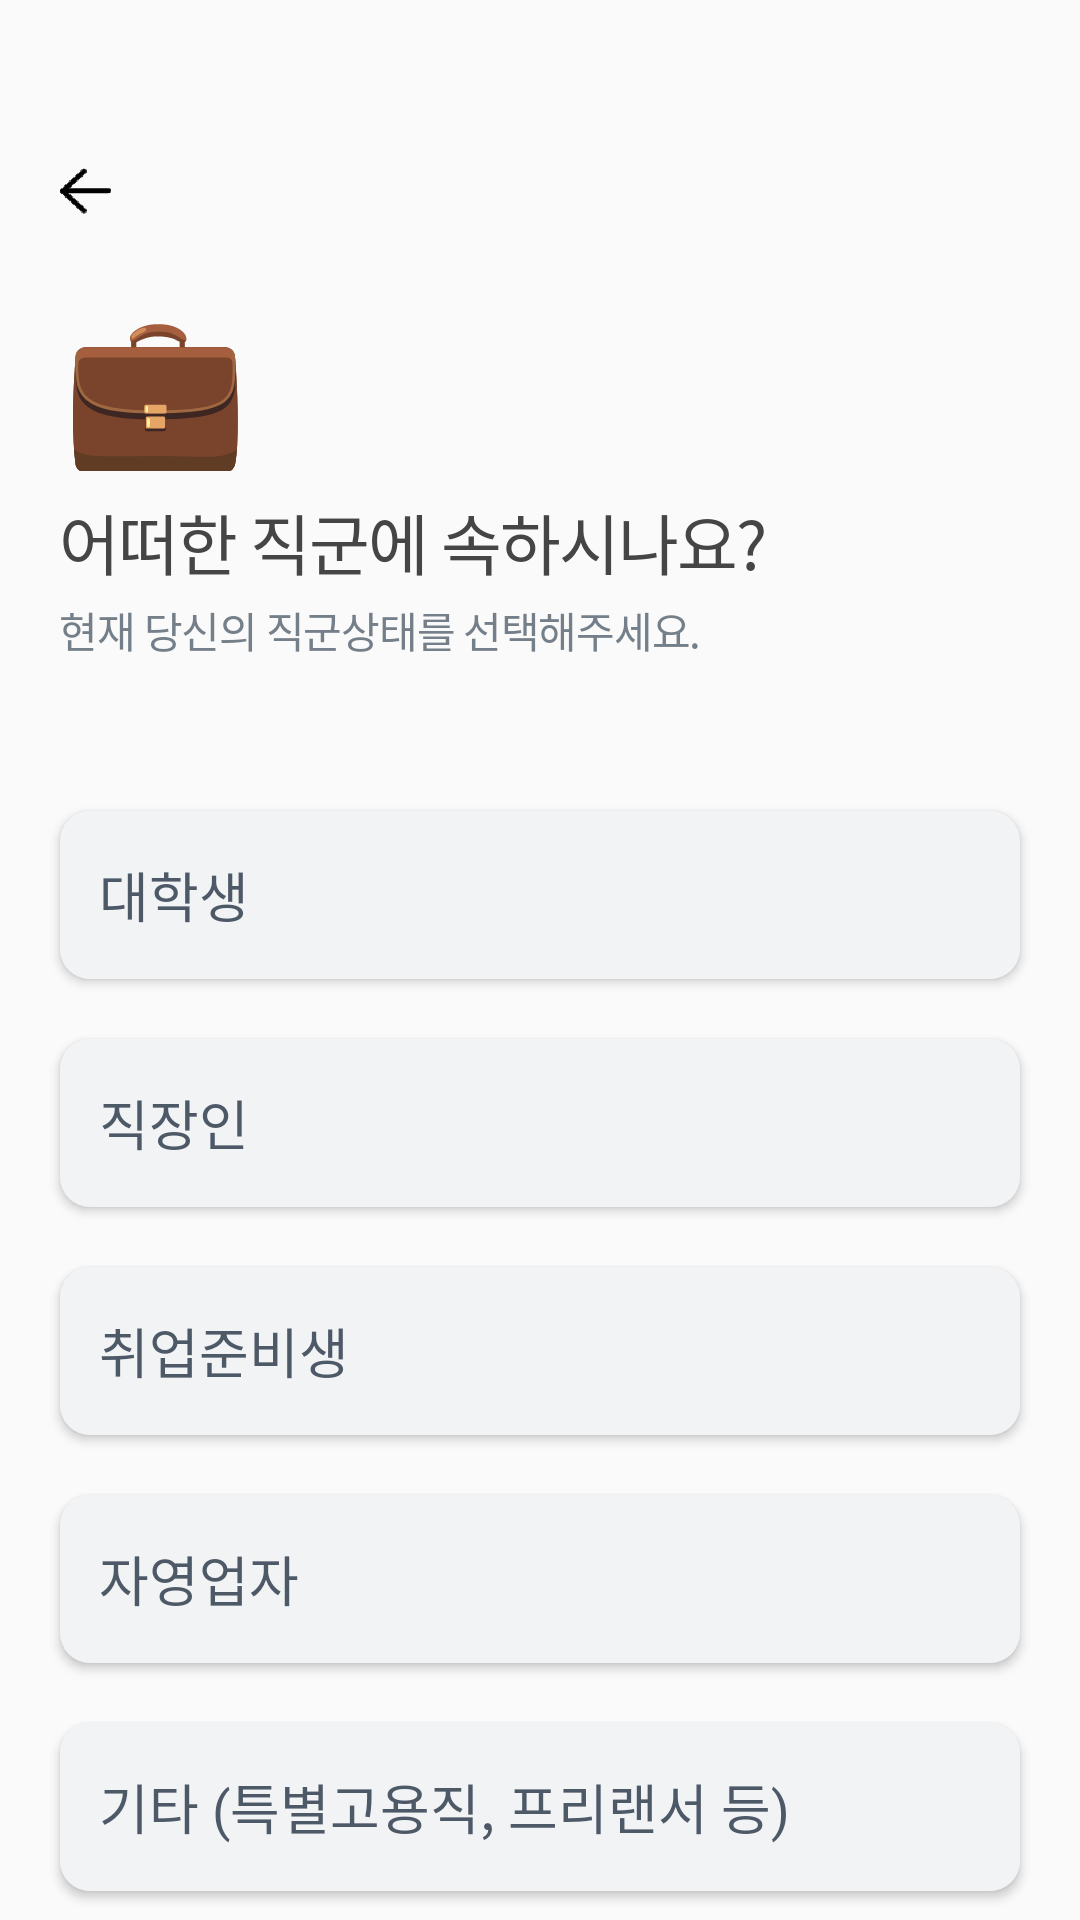

Write the Android layout XML for this screen, with the resource values it uses.
<!-- AndroidManifest.xml: application theme Theme.AppCompat.Light.NoActionBar -->
<!-- res/layout/activity_input_info7.xml -->
<?xml version="1.0" encoding="utf-8"?>
<androidx.constraintlayout.widget.ConstraintLayout xmlns:android="http://schemas.android.com/apk/res/android"
    xmlns:app="http://schemas.android.com/apk/res-auto"
    xmlns:tools="http://schemas.android.com/tools"
    android:id="@+id/Info7Constraint"
    android:layout_width="match_parent"
    android:layout_height="match_parent"
    android:scrollbarSize="29sp"
    tools:context=".ui.inputinfo.InputInfo7Activity">


    <Button
        android:id="@+id/beforebtn10"
        android:layout_width="17dp"
        android:layout_height="15.8dp"
        android:layout_marginStart="20dp"
        android:layout_marginLeft="20dp"
        android:layout_marginTop="56dp"
        android:background="@mipmap/before_foreground"
        android:textColor="#00FFFFFF"
        app:layout_constraintBottom_toBottomOf="parent"
        app:layout_constraintEnd_toEndOf="parent"
        app:layout_constraintHorizontal_bias="0.0"
        app:layout_constraintStart_toStartOf="parent"
        app:layout_constraintTop_toTopOf="parent"
        app:layout_constraintVertical_bias="0.0" />

    <TextView
        android:id="@+id/info7_icon"
        android:layout_width="wrap_content"
        android:layout_height="wrap_content"
        android:layout_marginTop="22dp"
        android:letterSpacing="0.03"
        android:lineSpacingExtra="24sp"
        android:text="💼"
        android:textColor="#454545"
        android:textSize="50sp"
        app:layout_constraintBottom_toBottomOf="parent"
        app:layout_constraintEnd_toEndOf="parent"
        app:layout_constraintHorizontal_bias="0.0"
        app:layout_constraintStart_toStartOf="@+id/beforebtn10"
        app:layout_constraintTop_toBottomOf="@+id/beforebtn10"
        app:layout_constraintVertical_bias="0.0" />

    <TextView
        android:id="@+id/info7_text1"
        style="@style/reg_style1"
        android:layout_width="wrap_content"
        android:layout_height="wrap_content"
        android:layout_marginTop="4dp"
        android:letterSpacing="-0.03"
        android:text="어떠한 직군에 속하시나요?"
        app:layout_constraintBottom_toBottomOf="parent"
        app:layout_constraintEnd_toEndOf="parent"
        app:layout_constraintHorizontal_bias="0.0"
        app:layout_constraintStart_toStartOf="@+id/info7_icon"
        app:layout_constraintTop_toBottomOf="@+id/info7_icon"
        app:layout_constraintVertical_bias="0.0" />

    <TextView
        android:id="@+id/info7_text2"
        style="@style/reg_style2"
        android:layout_width="wrap_content"
        android:layout_height="wrap_content"
        android:layout_marginTop="3dp"
        android:letterSpacing="-0.03"
        android:text="현재 당신의 직군상태를 선택해주세요."
        app:layout_constraintBottom_toBottomOf="parent"
        app:layout_constraintEnd_toEndOf="parent"
        app:layout_constraintHorizontal_bias="0.0"
        app:layout_constraintStart_toStartOf="@+id/info7_text1"
        app:layout_constraintTop_toBottomOf="@+id/info7_text1"
        app:layout_constraintVertical_bias="0.0" />


    <Button
        android:id="@+id/info7_button1"
        style="@style/ChoiceBtnStyle"
        android:layout_width="0dp"
        android:layout_marginStart="20dp"
        android:layout_marginLeft="20dp"
        android:layout_marginTop="50dp"
        android:layout_marginEnd="20dp"
        android:layout_marginRight="20dp"
        android:background="@drawable/choicebtnbackground"
        android:fontFamily="@font/noto_sans_bold"
        android:text="   대학생"
        app:layout_constraintBottom_toBottomOf="parent"
        app:layout_constraintEnd_toEndOf="parent"
        app:layout_constraintStart_toStartOf="parent"
        app:layout_constraintTop_toBottomOf="@+id/info7_text2"
        app:layout_constraintVertical_bias="0.0" />

    <Button
        android:id="@+id/info7_button2"
        style="@style/ChoiceBtnStyle"
        android:layout_width="0dp"
        android:layout_marginStart="20dp"
        android:layout_marginLeft="20dp"
        android:layout_marginTop="20dp"
        android:layout_marginEnd="20dp"
        android:layout_marginRight="20dp"
        android:background="@drawable/choicebtnbackground"
        android:fontFamily="@font/noto_sans_bold"
        android:text="   직장인"
        app:layout_constraintBottom_toBottomOf="parent"
        app:layout_constraintEnd_toEndOf="parent"
        app:layout_constraintStart_toStartOf="parent"
        app:layout_constraintTop_toBottomOf="@+id/info7_button1"
        app:layout_constraintVertical_bias="0.0" />

    <Button
        android:id="@+id/info7_button3"
        style="@style/ChoiceBtnStyle"
        android:layout_width="0dp"
        android:layout_marginStart="20dp"
        android:layout_marginLeft="20dp"
        android:layout_marginTop="20dp"
        android:layout_marginEnd="20dp"
        android:layout_marginRight="20dp"
        android:background="@drawable/choicebtnbackground"
        android:fontFamily="@font/noto_sans_bold"
        android:text="   취업준비생"
        app:layout_constraintBottom_toBottomOf="parent"
        app:layout_constraintEnd_toEndOf="parent"
        app:layout_constraintStart_toStartOf="parent"
        app:layout_constraintTop_toBottomOf="@+id/info7_button2"
        app:layout_constraintVertical_bias="0.0" />

    <Button
        android:id="@+id/info7_button4"
        style="@style/ChoiceBtnStyle"
        android:layout_width="0dp"
        android:layout_marginStart="20dp"
        android:layout_marginLeft="20dp"
        android:layout_marginTop="20dp"
        android:layout_marginEnd="20dp"
        android:layout_marginRight="20dp"
        android:background="@drawable/choicebtnbackground"
        android:fontFamily="@font/noto_sans_bold"
        android:text="   자영업자"
        app:layout_constraintBottom_toBottomOf="parent"
        app:layout_constraintEnd_toEndOf="parent"
        app:layout_constraintStart_toStartOf="parent"
        app:layout_constraintTop_toBottomOf="@+id/info7_button3"
        app:layout_constraintVertical_bias="0.0" />

    <Button
        android:id="@+id/info7_button5"
        style="@style/ChoiceBtnStyle"
        android:layout_width="0dp"
        android:layout_marginStart="20dp"
        android:layout_marginLeft="20dp"
        android:layout_marginTop="20dp"
        android:layout_marginEnd="20dp"
        android:layout_marginRight="20dp"
        android:background="@drawable/choicebtnbackground"
        android:fontFamily="@font/noto_sans_bold"
        android:text="   기타 (특별고용직, 프리랜서 등)"
        app:layout_constraintBottom_toBottomOf="parent"
        app:layout_constraintEnd_toEndOf="parent"
        app:layout_constraintStart_toStartOf="parent"
        app:layout_constraintTop_toBottomOf="@+id/info7_button4"
        app:layout_constraintVertical_bias="0.0" />




</androidx.constraintlayout.widget.ConstraintLayout>
<!-- resources referenced by this layout -->
<resources>
  <!-- drawable choicebtnbackground (drawable) -->
  <?xml version="1.0" encoding="utf-8"?>
  <shape xmlns:android="http://schemas.android.com/apk/res/android"
      android:padding="10dp"
      android:shape="rectangle" >
      <solid android:color="#f1f3f4" />
      <corners
          android:bottomLeftRadius="10dp"
          android:bottomRightRadius="10dp"
          android:topLeftRadius="10dp"
          android:topRightRadius="10dp" />
  </shape>
  <!-- mipmap before_foreground: png bitmap (mipmap-hdpi, 2078 bytes) -->
  <style name="ChoiceBtnStyle">
          <item name="android:layout_width">320dp</item>
          <item name="android:layout_height">56dp</item>
          <item name="android:lineSpacingExtra">9sp</item>
          <item name="android:textColor">#4e5968</item>
          <item name="android:textSize">18sp</item>
          <item name="android:gravity">center_vertical</item>
      </style>
  <style name="reg_style1">
          <item name="android:textSize">22sp</item>
          <item name="android:textColor">#454545</item>
          <item name="android:lineSpacingExtra">11sp</item>
          <item name="fontFamily">@font/noto_sans_bold</item>
      </style>
  <style name="reg_style2">
          <item name="android:textSize">14sp</item>
          <item name="android:textColor">#747f89</item>
          <item name="android:lineSpacingExtra">6sp</item>
          <item name="fontFamily">@font/noto_sans_bold</item>
      </style>
  
      // Register2Activity
</resources>
